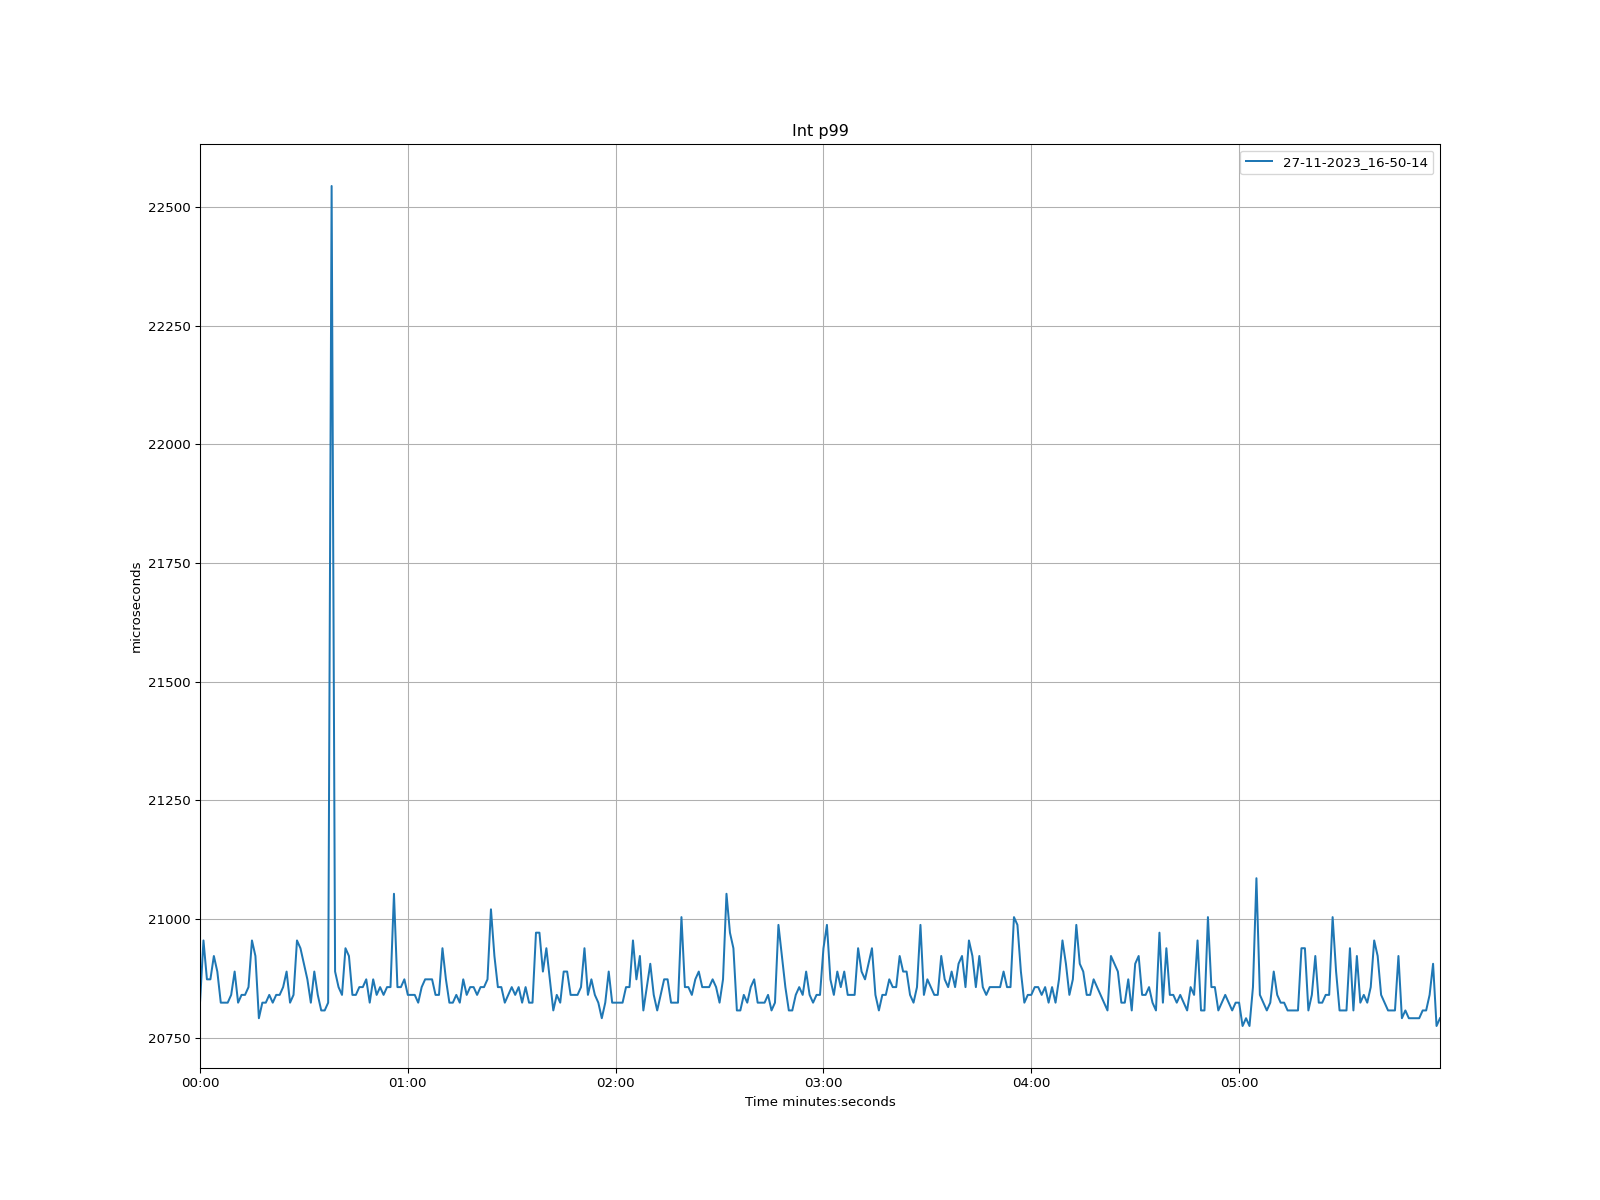

The file beside this chart, header and first rows:
time, 27-11-2023_16-50-14
1970-01-01 00:00:00, 20824
1970-01-01 00:00:01, 20955
1970-01-01 00:00:02, 20873
1970-01-01 00:00:03, 20873
1970-01-01 00:00:04, 20922
1970-01-01 00:00:05, 20890
1970-01-01 00:00:06, 20824
1970-01-01 00:00:07, 20824
1970-01-01 00:00:08, 20824
1970-01-01 00:00:09, 20840
1970-01-01 00:00:10, 20890
1970-01-01 00:00:11, 20824
1970-01-01 00:00:12, 20840
1970-01-01 00:00:13, 20840
1970-01-01 00:00:14, 20857
1970-01-01 00:00:15, 20955
1970-01-01 00:00:16, 20922
1970-01-01 00:00:17, 20791
1970-01-01 00:00:18, 20824
1970-01-01 00:00:19, 20824
1970-01-01 00:00:20, 20840
1970-01-01 00:00:21, 20824
1970-01-01 00:00:22, 20840
1970-01-01 00:00:23, 20840
1970-01-01 00:00:24, 20857
1970-01-01 00:00:25, 20890
1970-01-01 00:00:26, 20824
1970-01-01 00:00:27, 20840
1970-01-01 00:00:28, 20955
1970-01-01 00:00:29, 20939
1970-01-01 00:00:30, 20906
1970-01-01 00:00:31, 20873
1970-01-01 00:00:32, 20824
1970-01-01 00:00:33, 20890
1970-01-01 00:00:34, 20840
1970-01-01 00:00:35, 20808
1970-01-01 00:00:36, 20808
1970-01-01 00:00:37, 20824
1970-01-01 00:00:38, 22544
1970-01-01 00:00:39, 20890
1970-01-01 00:00:40, 20857
1970-01-01 00:00:41, 20840
1970-01-01 00:00:42, 20939
1970-01-01 00:00:43, 20922
1970-01-01 00:00:44, 20840
1970-01-01 00:00:45, 20840
1970-01-01 00:00:46, 20857
1970-01-01 00:00:47, 20857
1970-01-01 00:00:48, 20873
1970-01-01 00:00:49, 20824
1970-01-01 00:00:50, 20873
1970-01-01 00:00:51, 20840
1970-01-01 00:00:52, 20857
1970-01-01 00:00:53, 20840
1970-01-01 00:00:54, 20857
1970-01-01 00:00:55, 20857
1970-01-01 00:00:56, 21053
1970-01-01 00:00:57, 20857
1970-01-01 00:00:58, 20857
1970-01-01 00:00:59, 20873
... 299 more rows
